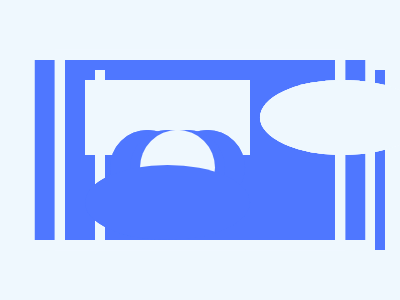

Reproduce this picture with HTML and CSS.

<!-- Here added closing tags to format the code properly -->
<!-- Method 1 -->
<p></p><a></a>
<c></c>
<style>
    * {
        +* {
            * {
                position: fixed;
                background: #EFF8FE
            }

            background:#4F77FF;
            margin:60 35
        }

        background:#EFF8FE;
        color:EFF8FE
    }

    p {
        margin: 10 40;
        padding: 37.5 82.5;
        box-shadow: 85px 85px
    }

    a {
        padding: 37.5;
        border-radius: 50%;
        margin: 10 215;
        box-shadow: -175px 85px
    }

    c {
        padding: 90 5;
        margin: 0 20;
        box-shadow: 280px 0
    }
</style>

<!-- Method 2 -->

<p></p><a></a>
<style>
    * {
        +* {
            * {
                position: fixed;
                background: #EFF8FE
            }

            background:#4F77FF;
            margin:60 65;
            box-shadow:10px 0,
            -10px 0,
            30px 0#4F77FF,
            -30px 0#4F77FF
        }

        background:#EFF8FE;
        color:EFF8FE
    }

    p {
        margin: 10;
        padding: 37.5 82.5;
        box-shadow: 85px 85px
    }

    a {
        padding: 37.5;
        border-radius: 50%;
        margin: 10 185;
        box-shadow: -175px 85px
    }
</style>

<!-- Method 3 -->

<a></a><b></b><b></b><a></a>
<style>
    * {
        background: #EFF8FE;
        color: 4F77FF
    }

    body {
        background: #4F77FF;
        margin: 60 65;
        box-shadow: 0 0 0 11q#EFF8FE, 32q 0, -32q 0;
        padding: 10;
        display: flex;
        flex-wrap: wrap;
        gap: 10px
    }

    a {
        padding: 37.5+82.5
    }

    b {
        padding: 37.5;
        border-radius: 50%
    }
</style>
